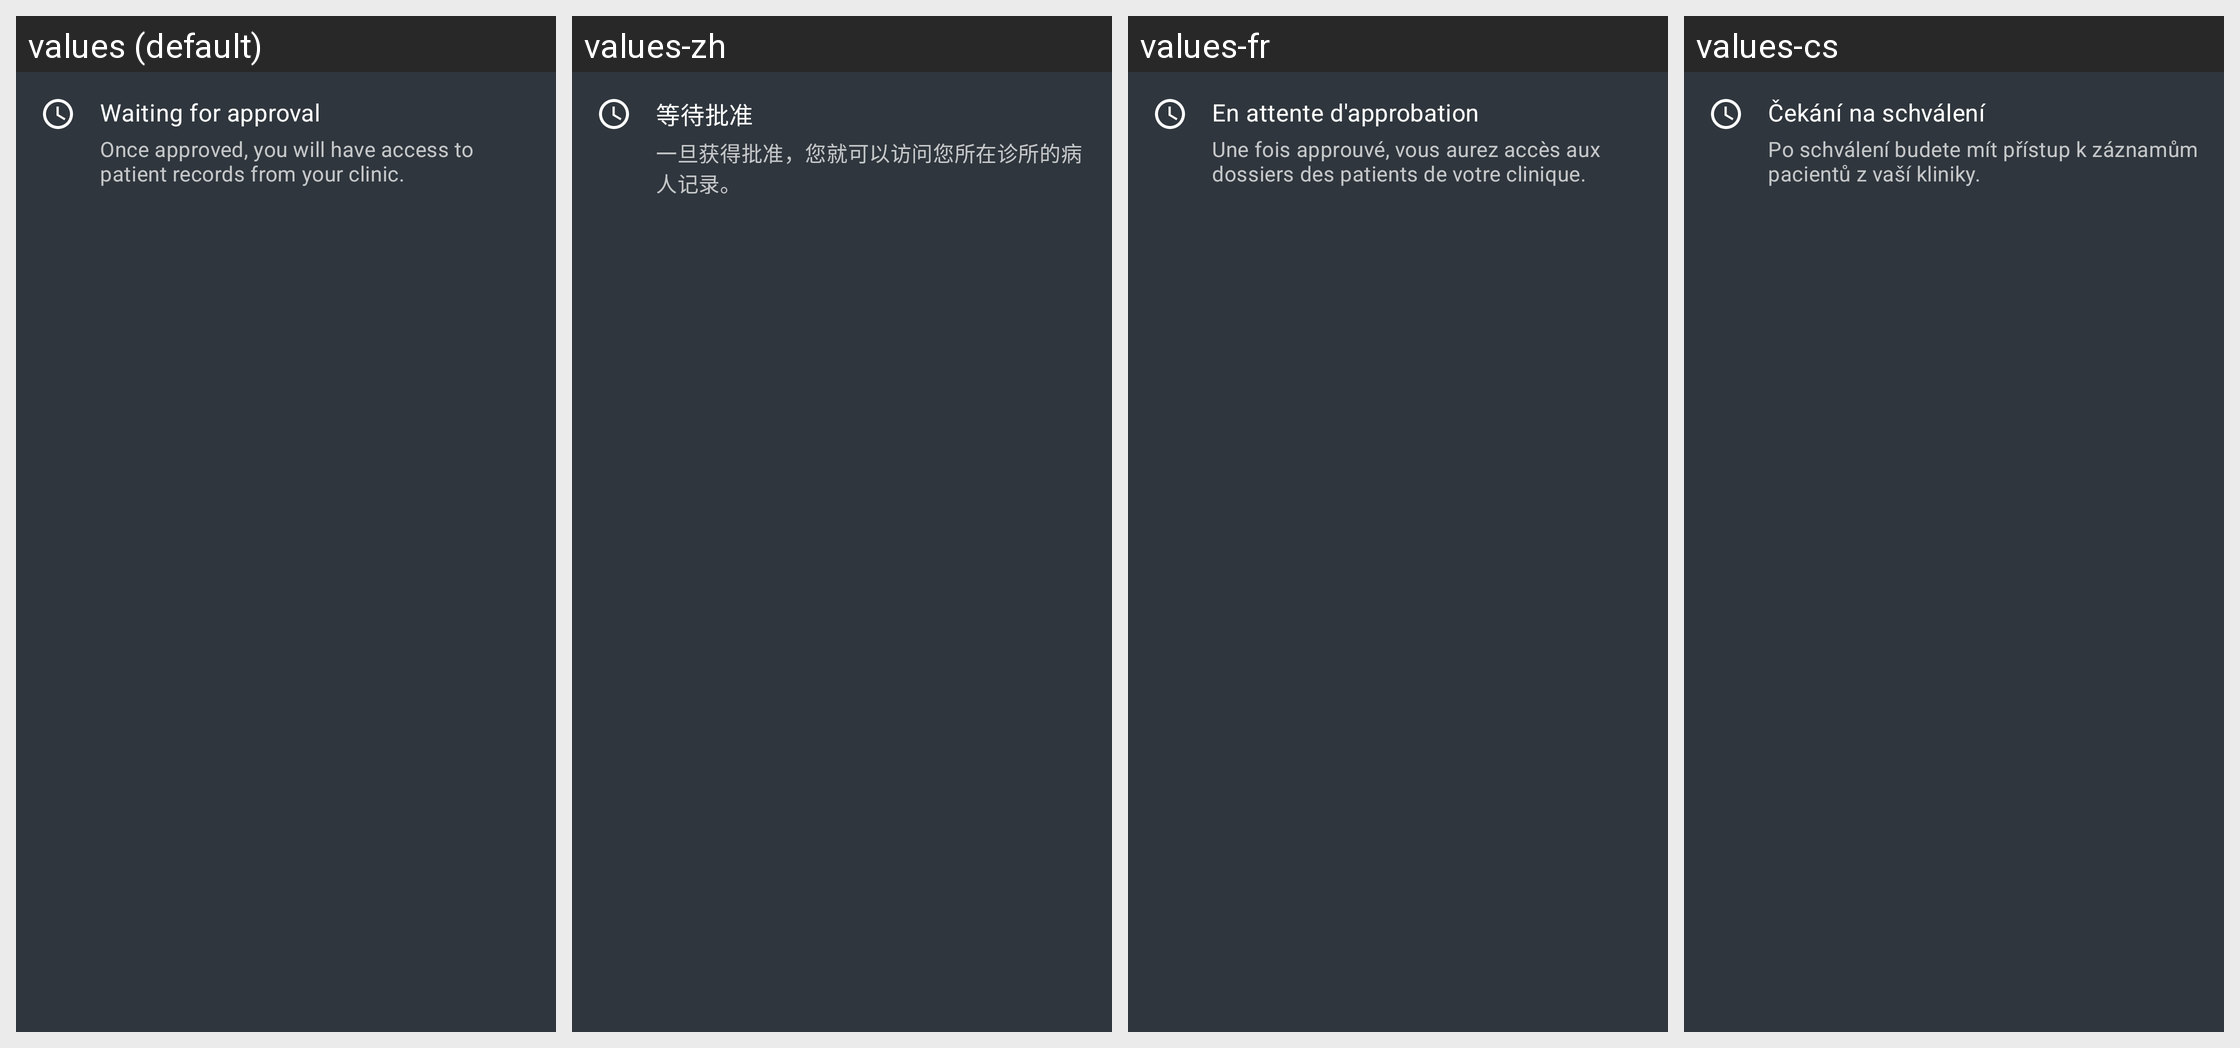

This grid shows one Android layout under several languages. Give, for every string resource on the screen, its name, the default text and each shown locale's text.
Android screen res/layout/patients_user_status_awaitingapproval.xml rendered under 4 locales, left to right: values (default), values-zh, values-fr, values-cs. Device: Nexus 5 (rendered at 1080×1920; each locale shown at half size, 540×960, under a caption strip naming it); theme Theme.Simple.
Other locales in the repository, not shown: values-am-rET, values-bn-rBD, values-bn-rIN, values-es, values-hi, values-hi-rIN, values-id-rET, values-kn-rIN, values-mr-rIN, values-om-rET, values-pa, values-pa-rIN, values-si-rLK, values-sid-rET, values-so, values-so-rET, values-ta-rIN, values-ta-rLK, values-te-rIN, values-ti-rET.
Strings drawn on this screen, with the default value and each locale's value (text and hints the layout hard-codes, and strings that could not be matched under every locale, appear in the picture but are not listed):

patients_user_awaiting_approval_title
  values: Waiting for approval
  values-zh: 等待批准
  values-fr: En attente d'approbation
  values-cs: Čekání na schválení

patients_user_awaiting_approval_message
  values: Once approved, you will have access to patient records from your clinic.
  values-zh: 一旦获得批准，您就可以访问您所在诊所的病人记录。
  values-fr: Une fois approuvé, vous aurez accès aux dossiers des patients de votre clinique.
  values-cs: Po schválení budete mít přístup k záznamům pacientů z vaší kliniky.
